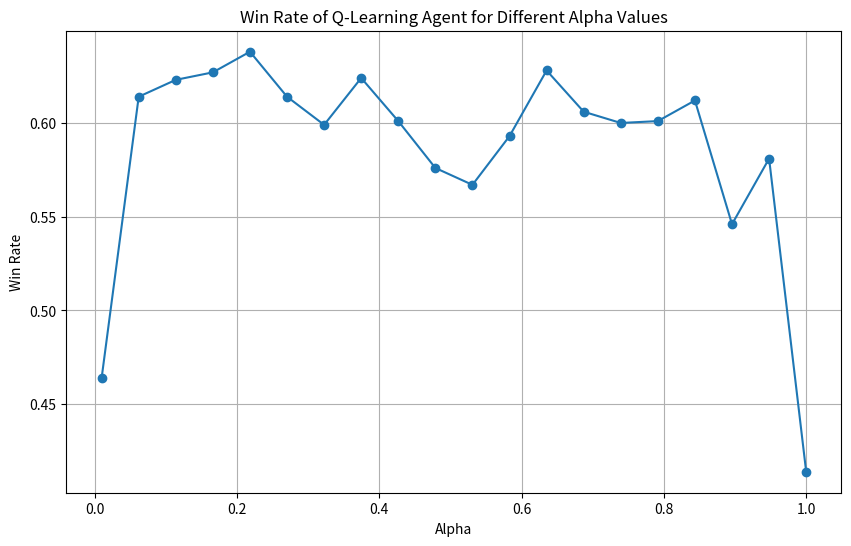

Python code for this plot:
import numpy as np
import random
import matplotlib.pyplot as plt

class GameEnv:
    def __init__(self):
        # place the car
        self.car_index = random.randint(0, 2)
    
    def open_door(self, initial_index, switch):
        if switch:
            return 0 if initial_index == self.car_index else 100
        else:
            return 100 if initial_index == self.car_index else 0

class Agent:
    def __init__(self, alpha):
        if alpha <= 0 or alpha > 1:
            raise ValueError('The learning rate should be between zero and one')
        self.alpha = alpha
        self.Q_table = np.zeros(2)
    
    def choose_initial_door(self):
        return random.randint(0, 2)
    
    def choose_if_switch(self):
        return np.argmax(self.Q_table)

    def update_Q_table(self, action, reward):
        old_q_value = self.Q_table[action]
        self.Q_table[action] = (1 - self.alpha) * old_q_value + self.alpha * reward

def evaluate_agent(alpha, episodes=1000):
    agent = Agent(alpha)
    win_counts = 0
    for _ in range(episodes):
        env = GameEnv()
        initial_door = agent.choose_initial_door()
        action = agent.choose_if_switch() if random.uniform(0, 1) > 0.2 else random.choice([0, 1])
        r = env.open_door(initial_door, action)
        agent.update_Q_table(action, r)
        if r == 100:
            win_counts += 1
    return win_counts / episodes

if __name__ == "__main__":
    alpha_values = np.linspace(0.01, 1, 20)  # Define the range of alpha values
    win_rates = []

    for alpha in alpha_values:
        win_rate = evaluate_agent(alpha)
        win_rates.append(win_rate)

    best_alpha = alpha_values[np.argmax(win_rates)]
    print("Best alpha:", best_alpha)

    # Plot the win rates over alpha values
    plt.figure(figsize=(10, 6))
    plt.plot(alpha_values, win_rates, marker='o')
    plt.xlabel('Alpha')
    plt.ylabel('Win Rate')
    plt.title('Win Rate of Q-Learning Agent for Different Alpha Values')
    plt.grid(True)
    plt.show()
